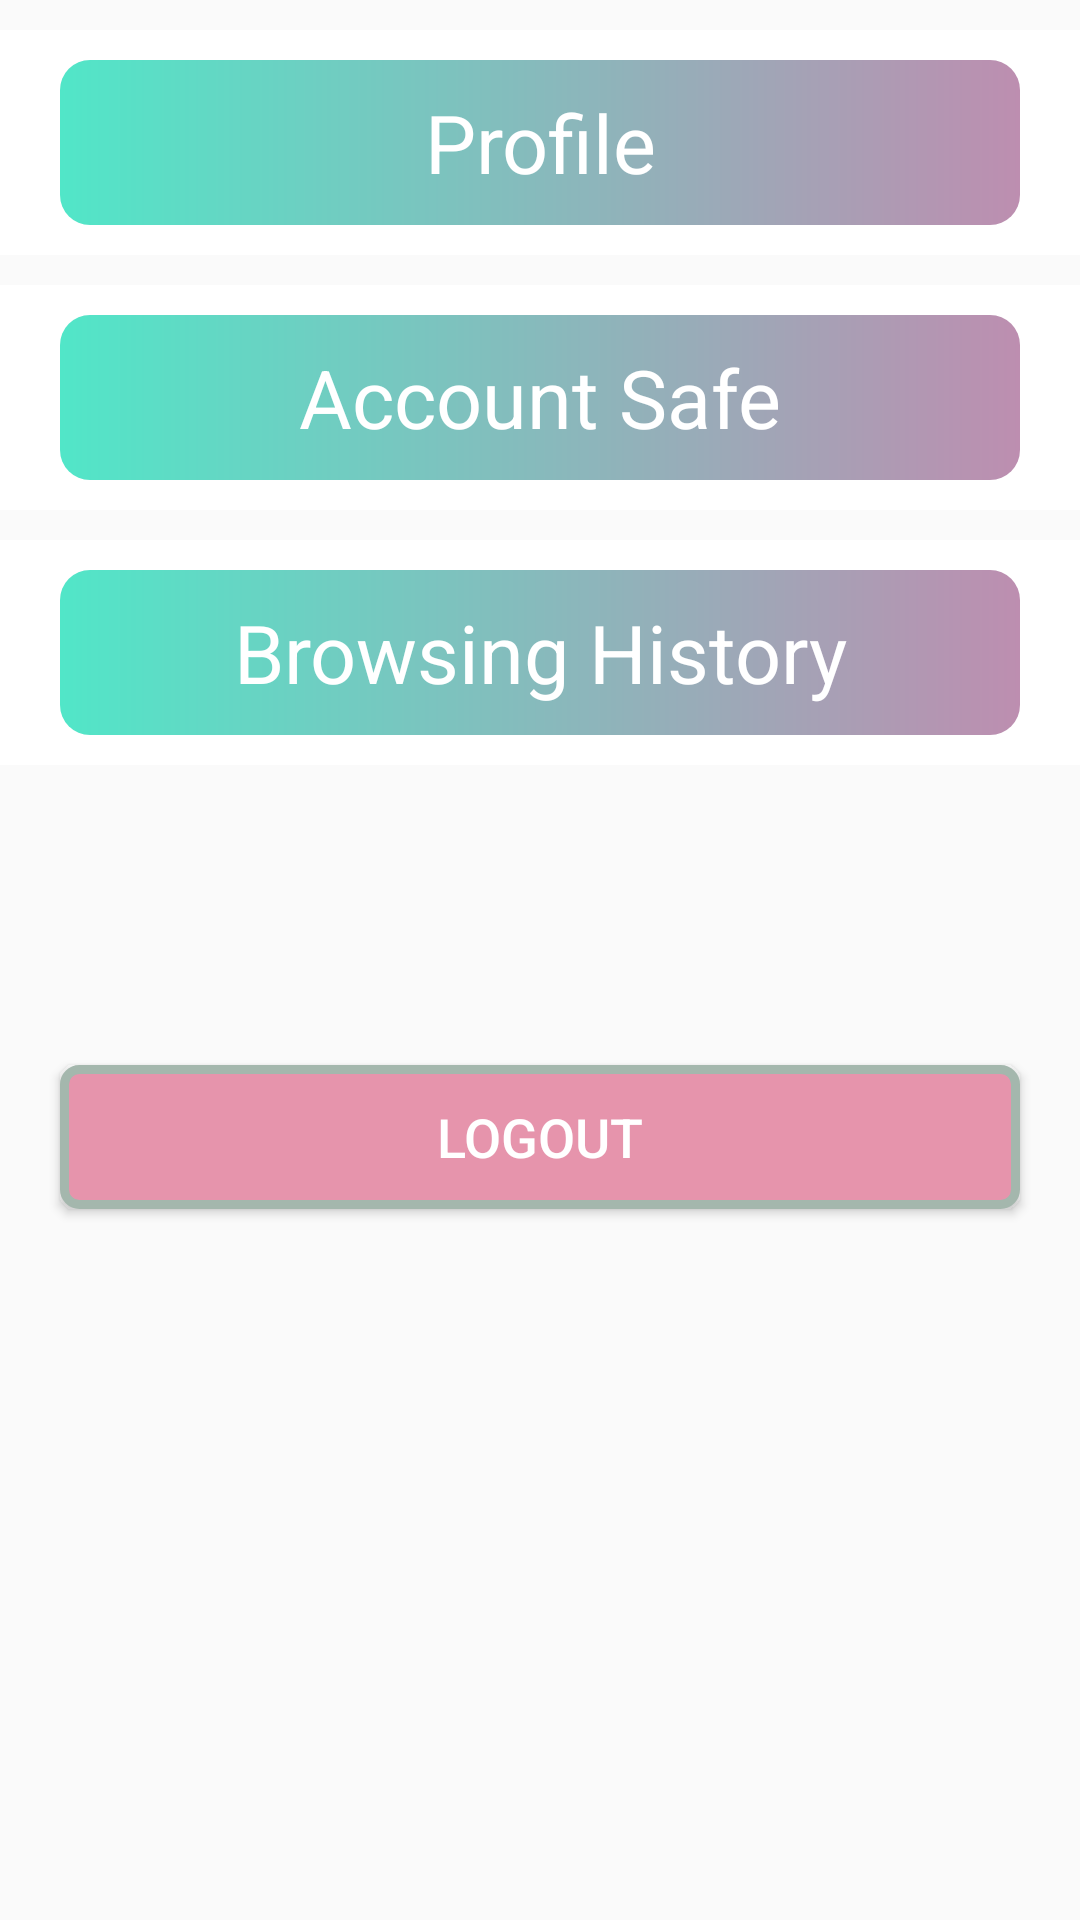

Produce the Android XML layout that renders to this screen, including the resource entries it uses.
<!-- AndroidManifest.xml: application theme AppTheme -->
<!-- res/layout/fragment_user.xml -->
<?xml version="1.0" encoding="utf-8"?>
<LinearLayout
    xmlns:android="http://schemas.android.com/apk/res/android"
    android:layout_width="match_parent"
    android:layout_height="match_parent"
    android:orientation="vertical">
        
        <LinearLayout
            android:layout_width="match_parent"
            android:layout_height="wrap_content"
            android:orientation="vertical">
            <LinearLayout
                android:id="@+id/person"
                android:layout_width="match_parent"
                android:layout_height="wrap_content"
                android:layout_marginTop="10dp"
                android:background="@drawable/bg_ripple"
                android:orientation="horizontal"
                android:paddingLeft="20dp"
                android:paddingTop="10dp"
                android:paddingRight="20dp"
                android:paddingBottom="10dp">

                <TextView
                    android:layout_width="match_parent"
                    android:layout_height="55dp"
                    android:background="@drawable/user_shape"
                    android:gravity="center"
                    android:text="Profile"
                    android:textAlignment="center"
                    android:textSize="27sp"
                    android:textColor="#ffffff" />
            </LinearLayout>
            <LinearLayout
                android:id="@+id/security"
                android:layout_width="match_parent"
                android:layout_height="wrap_content"
                android:background="@drawable/bg_ripple"
                android:paddingTop="10dp"
                android:paddingBottom="10dp"
                android:paddingLeft="20dp"
                android:paddingRight="20dp"
                android:layout_marginTop="10dp"
                android:orientation="horizontal">
                <TextView
                    android:layout_width="match_parent"
                    android:layout_height="55dp"
                    android:background="@drawable/account_shape"
                    android:gravity="center"
                    android:text="Account Safe"
                    android:textAlignment="center"
                    android:textSize="27sp"
                    android:textColor="#ffffff"/>
            </LinearLayout>
            <LinearLayout
                android:id="@+id/browse"
                android:layout_width="match_parent"
                android:layout_height="wrap_content"
                android:background="@drawable/bg_ripple"
                android:paddingTop="10dp"
                android:paddingBottom="10dp"
                android:paddingLeft="20dp"
                android:paddingRight="20dp"
                android:layout_marginTop="10dp"
                android:orientation="horizontal">
                <TextView
                    android:layout_width="match_parent"
                    android:layout_height="55dp"
                    android:background="@drawable/browse_shape"
                    android:gravity="center"
                    android:text="Browsing History"
                    android:textAlignment="center"
                    android:textSize="27sp"
                    android:textColor="#ffffff"/>
            </LinearLayout>
        </LinearLayout>
    <Button
        android:id="@+id/logout"
        android:layout_width="match_parent"
        android:layout_height="wrap_content"
        android:text="Logout"
        android:background="@drawable/login_shape"
        android:textSize="18dp"
        android:textColor="@color/colorWhite"
        android:layout_marginTop="100dp"
        android:layout_marginLeft="20dp"
        android:layout_marginRight="20dp"/>
</LinearLayout>
<!-- resources referenced by this layout -->
<resources>
  <color name="colorWhite">#ffffff</color>
  <!-- drawable account_shape (drawable) -->
  <?xml version="1.0" encoding="utf-8"?>
  <shape xmlns:android="http://schemas.android.com/apk/res/android">
  
  
  
  
  
  
      <solid android:color="@color/colorPrimary" />
      
      <gradient
          android:angle="0"
          android:startColor="@color/colorPrimary"
          android:endColor="#bd8eb0"/>
      <corners
          android:radius="10dp"/>
  </shape>
  <!-- drawable bg_ripple (drawable) -->
  <?xml version="1.0" encoding="utf-8"?>
  <ripple xmlns:android="http://schemas.android.com/apk/res/android"
      android:color="@color/colorGrayTint"> 
      <item>
          <shape android:shape="rectangle">
              
              <solid android:color="@color/colorWhite"/>
          </shape>
      </item>
  </ripple>
  <!-- drawable browse_shape (drawable) -->
  <?xml version="1.0" encoding="utf-8"?>
  <shape xmlns:android="http://schemas.android.com/apk/res/android">
  
  
  
  
  
      <solid android:color="@color/colorPrimary" />
      
      <gradient
          android:angle="0"
          android:startColor="@color/colorPrimary"
          android:endColor="#bd8eb0"/>
      <corners
          android:radius="10dp"/>
  </shape>
  <!-- drawable login_shape (drawable) -->
  <?xml version="1.0" encoding="utf-8"?>
  <shape xmlns:android="http://schemas.android.com/apk/res/android">
      <stroke android:color="#a4b7ad" android:width="3dp"/>
      <corners android:radius="5dp"/>
      <gradient android:startColor="#e694ac"
          android:endColor="#e694ac"/>
  </shape>
  <!-- drawable user_shape (drawable) -->
  <?xml version="1.0" encoding="utf-8"?>
  <shape xmlns:android="http://schemas.android.com/apk/res/android"
      >
  
  
  
  
  
  
      <solid android:color="@color/colorPrimary" />
      
      <gradient
          android:angle="0"
          android:startColor="@color/colorPrimary"
          android:endColor="#bd8eb0"/>
      <corners
          android:radius="10dp"/>
  </shape>
  <style name="AppTheme" parent="Theme.AppCompat.Light.NoActionBar">
          
          <item name="colorPrimary">@color/colorPrimary</item>
          <item name="colorPrimaryDark">@color/colorPrimaryDark</item>
          <item name="colorAccent">@color/colorAccent</item>
      </style>
  <color name="colorPrimary">#51e6c8</color>
  <color name="colorGrayTint">#52CCCCCC</color>
  <color name="colorPrimaryDark">#51e6c8</color>
  <color name="colorAccent">#51e6c8</color>
</resources>
